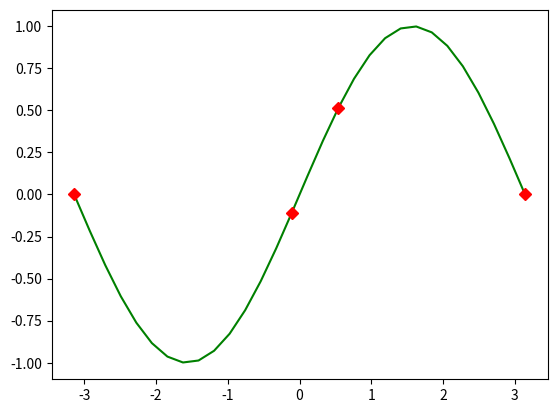

Source code (Python):
from numpy import sin
from math import pi
import numpy as np
from matplotlib import pyplot as plt

xs = np.linspace(-pi, pi, 30)
ys = sin(xs)
markers_on = [0, 17, 14, 29]

plt.figure(1)
plt.plot(xs, ys, 'g-')
plt.plot(xs[markers_on], ys[markers_on], 'rD')

plt.show()

# or using plt.scatter; look into lab6 for more info

